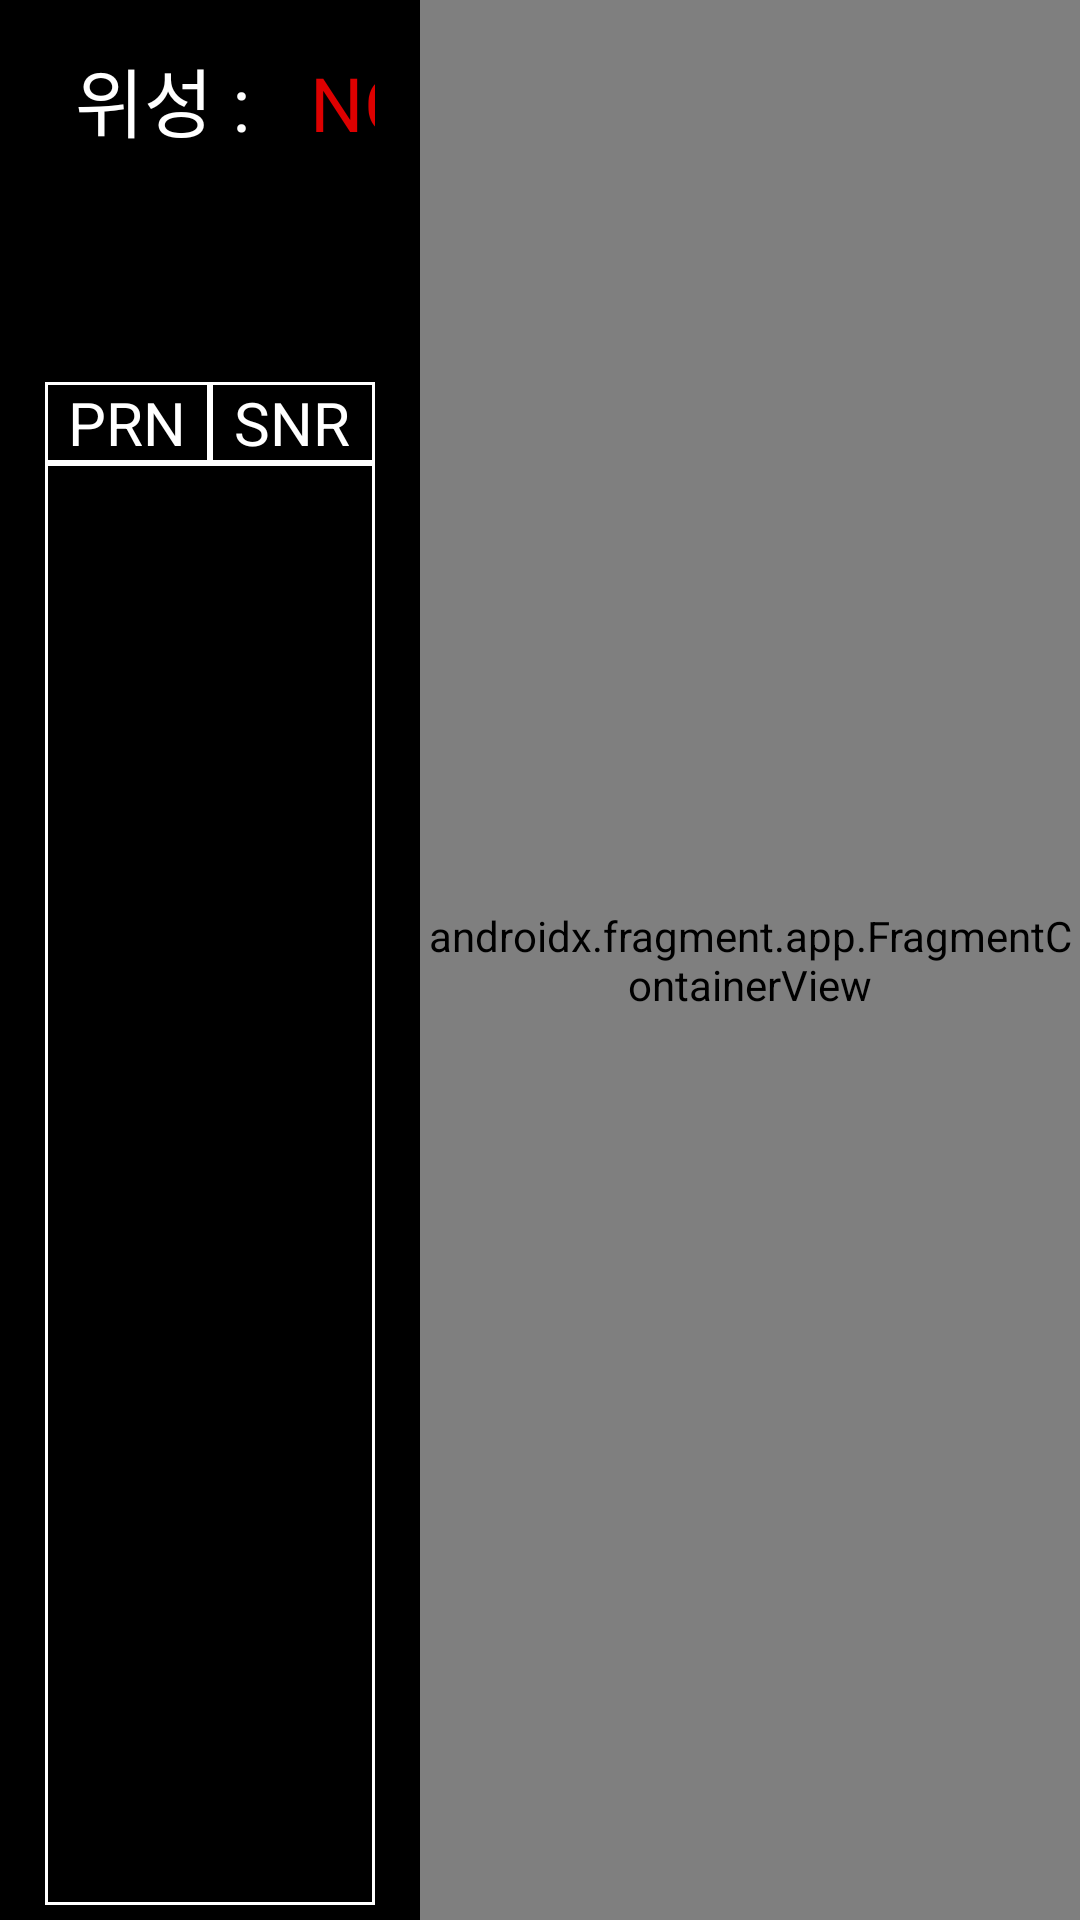

Reconstruct the res/layout file that produces this screen, plus the resources it refers to.
<!-- AndroidManifest.xml: application theme Theme.EngApp -->
<!-- res/layout/fragment_tc_gps.xml -->
<?xml version="1.0" encoding="utf-8"?>
<layout xmlns:android="http://schemas.android.com/apk/res/android"
    xmlns:app="http://schemas.android.com/apk/res-auto"
    xmlns:tools="http://schemas.android.com/tools">

    <androidx.constraintlayout.widget.ConstraintLayout
        android:layout_width="match_parent"
        android:layout_height="match_parent"
        android:background="@color/black"
        tools:context=".testcase.GpsFragment">

        <LinearLayout
            android:layout_width="0dp"
            android:layout_height="0dp"
            android:orientation="vertical"
            app:layout_constraintBottom_toBottomOf="parent"
            app:layout_constraintEnd_toStartOf="@+id/result"
            app:layout_constraintStart_toStartOf="parent"
            app:layout_constraintTop_toTopOf="parent">

            <LinearLayout
                android:layout_width="match_parent"
                android:layout_height="wrap_content"
                android:layout_margin="15dp"
                android:orientation="horizontal">

                <TextView
                    android:layout_width="wrap_content"
                    android:layout_height="wrap_content"
                    android:layout_marginLeft="10dp"
                    android:text="@string/fact_gps_sat"
                    android:textColor="@color/btn_text_normal"
                    android:textSize="@dimen/fac_text_normal_m" />

                <TextView
                    android:id="@+id/gps_satellites"
                    android:layout_width="0dp"
                    android:layout_height="wrap_content"
                    android:layout_marginLeft="10dp"
                    android:layout_weight="1"
                    android:gravity="left"
                    android:text="-/-"
                    android:textColor="@color/btn_text_normal"
                    android:textSize="@dimen/fac_text_normal_m" />

                <TextView
                    android:id="@+id/gps_first_fix"
                    android:layout_width="wrap_content"
                    android:layout_height="wrap_content"
                    android:layout_marginLeft="10dp"
                    android:layout_marginRight="10dp"
                    android:text="NO FIX"
                    android:textColor="@color/btn_text_fail"
                    android:textSize="@dimen/fac_text_normal_m" />
            </LinearLayout>

            <LinearLayout
                android:layout_width="match_parent"
                android:layout_height="match_parent"
                android:layout_marginLeft="15dp"
                android:layout_marginTop="5dp"
                android:layout_marginRight="15dp"
                android:layout_marginBottom="5dp"
                android:orientation="vertical">

                <LinearLayout
                    android:layout_width="match_parent"
                    android:layout_height="wrap_content"
                    android:orientation="horizontal">

                    <TextView
                        android:layout_width="0dp"
                        android:layout_height="wrap_content"
                        android:layout_weight="1"
                        android:background="@drawable/shape_white_border"
                        android:gravity="center"
                        android:text="@string/fact_gps_prn"
                        android:textColor="@color/btn_text_normal"
                        android:textSize="@dimen/fac_text_normal_s" />

                    <TextView
                        android:layout_width="0dp"
                        android:layout_height="wrap_content"
                        android:layout_weight="1"
                        android:background="@drawable/shape_white_border"
                        android:gravity="center"
                        android:text="@string/fact_gps_snr"
                        android:textColor="@color/btn_text_normal"
                        android:textSize="@dimen/fac_text_normal_s" />
                </LinearLayout>

                <ListView
                    android:id="@+id/gps_list"
                    android:layout_width="match_parent"
                    android:layout_height="match_parent"
                    android:background="@drawable/shape_white_border"
                    android:scrollbarFadeDuration="0" />

            </LinearLayout>

        </LinearLayout>


        <androidx.fragment.app.FragmentContainerView
            android:id="@+id/result"
            android:name="com.litbig.engapp.testcase.ResultFragment"
            android:layout_width="@dimen/selectArea"
            android:layout_height="0dp"
            app:layout_constraintBottom_toBottomOf="parent"
            app:layout_constraintEnd_toEndOf="parent"
            app:layout_constraintTop_toTopOf="parent" />
    </androidx.constraintlayout.widget.ConstraintLayout>
</layout>
<!-- resources referenced by this layout -->
<resources>
  <color name="black">#FF000000</color>
  <color name="btn_text_fail">@color/factory_red</color>
  <color name="btn_text_normal">@color/white</color>
  <dimen name="fac_text_normal_m">25dp</dimen>
  <dimen name="fac_text_normal_s">20dp</dimen>
  <dimen name="selectArea">200dp</dimen>
  <!-- drawable shape_white_border (drawable-v24) -->
  <?xml version="1.0" encoding="utf-8"?>
  <shape xmlns:android="http://schemas.android.com/apk/res/android">
      <stroke android:width="1dp" android:color="@color/white"/>
      <solid android:color="@color/black"/>
  </shape>
  <string name="fact_gps_prn">PRN</string>
  <string name="fact_gps_sat">위성 :</string>
  <string name="fact_gps_snr">SNR</string>
  <style name="Theme.EngApp" parent="Theme.AppCompat.Light.NoActionBar">
          
          <item name="colorPrimary">@color/purple_500</item>
          <item name="colorPrimaryDark">@color/purple_700</item>
          <item name="colorAccent">@color/teal_200</item>
          
      </style>
  <color name="factory_red">#dd0000</color>
  <color name="white">#FFFFFFFF</color>
  <color name="purple_500">#FF6200EE</color>
  <color name="purple_700">#FF3700B3</color>
  <color name="teal_200">#FF03DAC5</color>
</resources>
